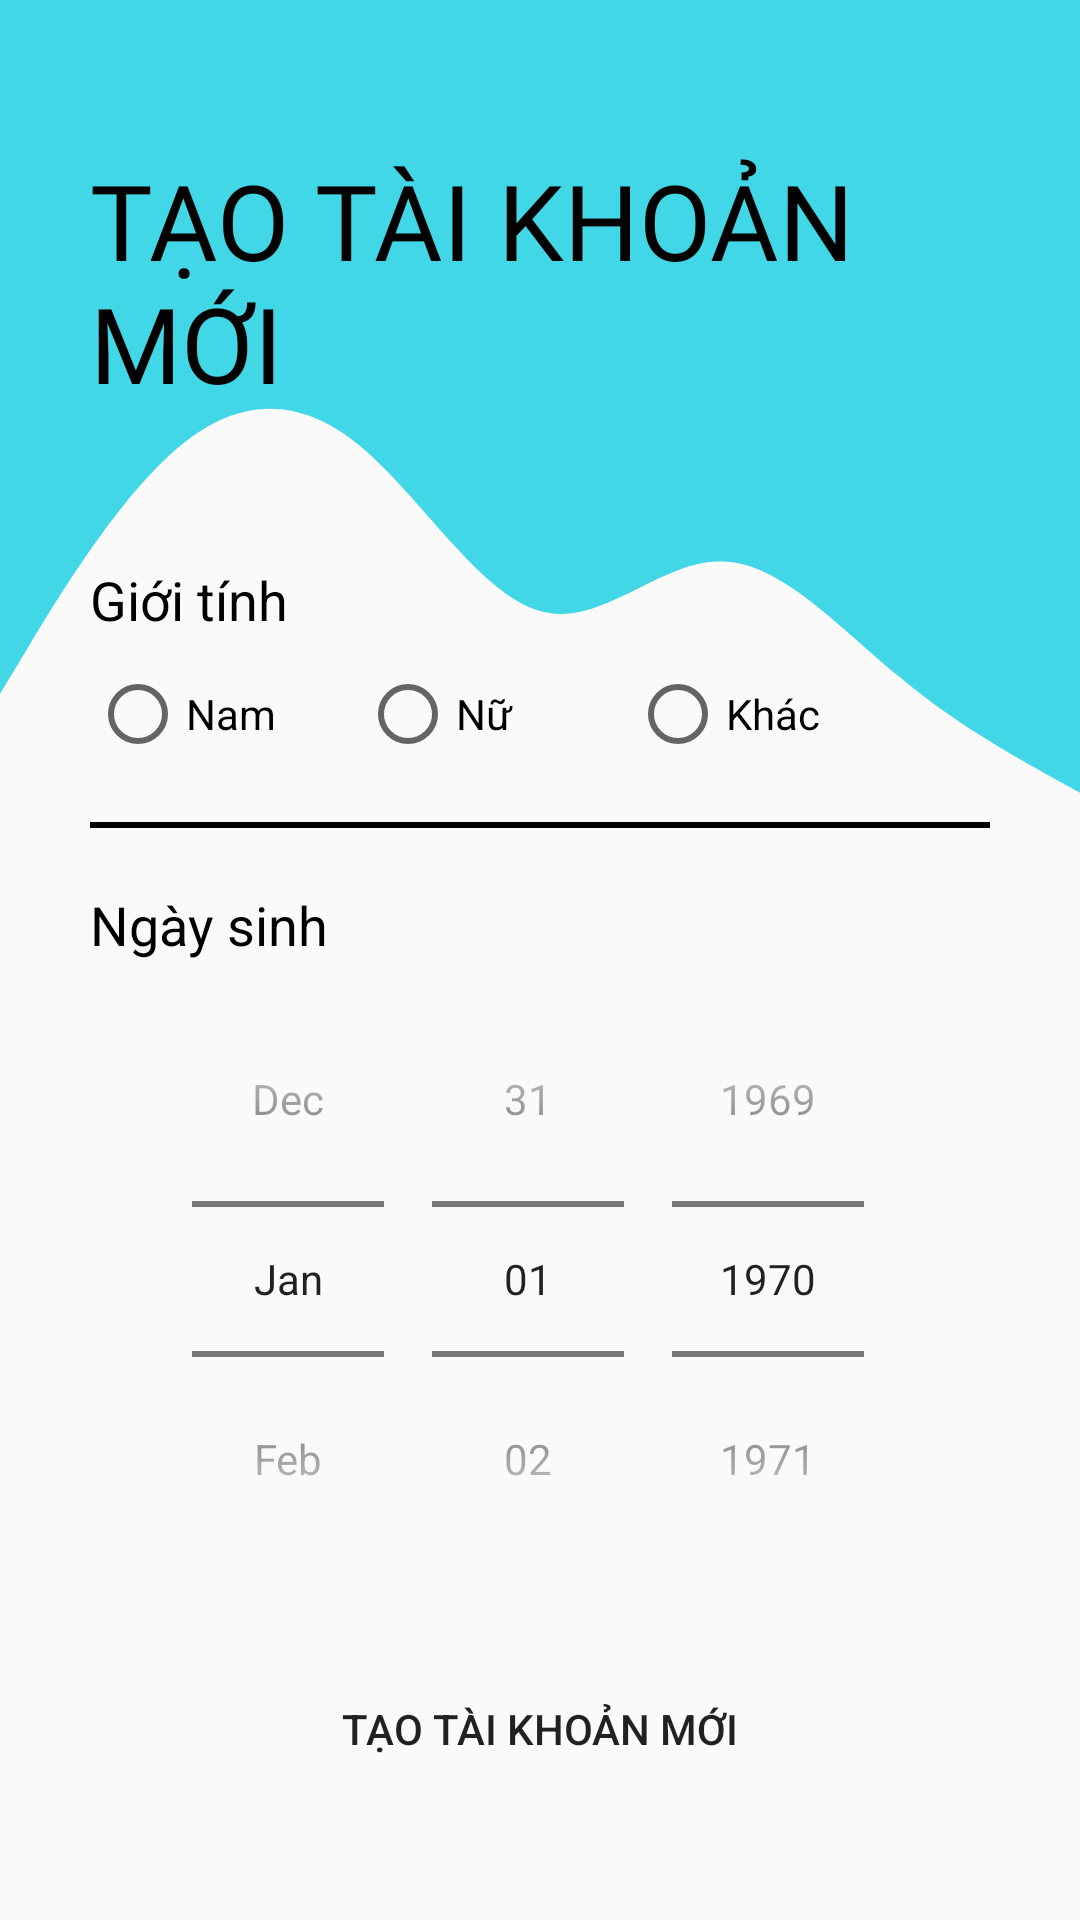

Write the Android layout XML for this screen, with the resource values it uses.
<!-- AndroidManifest.xml: application theme Theme.CoffeStoreApp -->
<!-- res/layout/register2nd_layout.xml -->
<?xml version="1.0" encoding="utf-8"?>
<ScrollView xmlns:android="http://schemas.android.com/apk/res/android"
    xmlns:app="http://schemas.android.com/apk/res-auto"
    xmlns:tools="http://schemas.android.com/tools"
    android:layout_width="match_parent"
    android:layout_height="match_parent"
    tools:context=".Activities.Register2ndActivity"
    android:background="@drawable/ic_background"
    android:padding="30dp"
    >

    <LinearLayout
        android:layout_width="match_parent"
        android:layout_height="wrap_content"
        android:orientation="vertical"
        >
        <ImageView
            android:id="@+id/img_signup_back"
            android:layout_width="wrap_content"
            android:layout_height="wrap_content"
            android:src="@drawable/ic_baseline_arrow_back_24"
            android:padding="5dp"
            android:onClick="backFromRegister2nd"
            />

        <RelativeLayout
            android:layout_width="match_parent"
            android:layout_height="wrap_content"
            >

            <TextView
                android:id="@+id/txt_signup2nd_title"
                android:layout_width="wrap_content"
                android:layout_height="wrap_content"
                android:layout_centerVertical="true"
                android:layout_marginTop="20dp"
                android:fontFamily="@font/muli_black"
                android:text="@string/create_acc"
                android:textAllCaps="true"
                android:textColor="@color/black"
                android:textSize="35sp" />



        </RelativeLayout>
        <LinearLayout
            android:layout_width="match_parent"
            android:layout_height="wrap_content"
            android:orientation="vertical"
            android:layout_marginTop="40dp"
            >
            <TextView
                android:layout_width="wrap_content"
                android:layout_height="wrap_content"
                android:text="Giới tính"
                android:textColor="@color/black"
                android:textSize="18sp"
                />

            <RadioGroup
                android:id="@+id/rg_signup_gender"
                android:layout_width="wrap_content"
                android:layout_height="match_parent"
                android:orientation="horizontal"
                android:layout_marginTop="10dp"
                >

                <RadioButton
                    android:id="@+id/rd_signup_male"
                    android:layout_width="80dp"
                    android:layout_height="wrap_content"
                    android:text="Nam"
                    android:layout_marginEnd="10dp"/>

                <RadioButton
                    android:id="@+id/rd_signup_female"
                    android:layout_width="80dp"
                    android:layout_height="wrap_content"
                    android:text="Nữ"
                    android:layout_marginEnd="10dp"/>

                <RadioButton
                    android:id="@+id/rd_signup_other"
                    android:layout_width="100dp"
                    android:layout_height="wrap_content"
                    android:text="Khác" />
            </RadioGroup>

            <View
                android:layout_width="wrap_content"
                android:layout_height="2dp"
                android:background="@color/black"
                android:layout_marginTop="20dp"
                android:layout_marginBottom="20dp"
                />
            <TextView
                android:layout_width="wrap_content"
                android:layout_height="wrap_content"
                android:text="Ngày sinh"
                android:textColor="@color/black"
                android:textSize="18sp"
                />
            <DatePicker
                android:id="@+id/dt_signup_birthday"
                android:layout_width="match_parent"
                android:layout_height="wrap_content"
                android:datePickerMode="spinner"
                android:calendarViewShown="false"
                android:spinnersShown="true"

                />

        </LinearLayout>

        <Button
            android:id="@+id/btn_signup_next"
            android:layout_width="match_parent"
            android:layout_height="wrap_content"
            android:layout_marginTop="20dp"
            android:background="@drawable/round_button_style"
            android:elevation="5dp"
            android:text="@string/create_acc"
            app:backgroundTint="@color/colorPrimary" />
    </LinearLayout>

</ScrollView>
<!-- resources referenced by this layout -->
<resources>
  <color name="black">#FF000000</color>
  <color name="colorPrimary">#42d7e6</color>
  <!-- drawable ic_background (drawable) -->
  <vector xmlns:android="http://schemas.android.com/apk/res/android"
      android:width="1440dp"
      android:height="620dp"
      android:viewportWidth="1440"
      android:viewportHeight="620">
    <path
        android:pathData="M0,224L40,208C80,192 160,160 240,144C320,128 400,128 480,144C560,160 640,192 720,197.3C800,203 880,181 960,181.3C1040,181 1120,203 1200,218.7C1280,235 1360,245 1400,250.7L1440,256L1440,0L1400,0C1360,0 1280,0 1200,0C1120,0 1040,0 960,0C880,0 800,0 720,0C640,0 560,0 480,0C400,0 320,0 240,0C160,0 80,0 40,0L0,0Z"
        android:fillColor="@color/colorPrimary"/>
  </vector>
  <string name="create_acc">Tạo tài khoản mới</string>
  <style name="Theme.CoffeStoreApp" parent="Theme.MaterialComponents.Light.NoActionBar.Bridge">
          
          <item name="colorPrimary">@color/purple_500</item>
          <item name="colorPrimaryVariant">@color/purple_700</item>
          <item name="colorOnPrimary">@color/white</item>
          
          <item name="colorSecondary">@color/teal_200</item>
          <item name="colorSecondaryVariant">@color/teal_700</item>
          <item name="colorOnSecondary">@color/black</item>
          
          <item name="android:statusBarColor" tools:targetApi="l">?attr/colorPrimaryVariant</item>
          
      </style>
  <color name="purple_500">#FF6200EE</color>
  <color name="purple_700">#FF3700B3</color>
  <color name="white">#FFFFFFFF</color>
  <color name="teal_200">#FF03DAC5</color>
  <color name="teal_700">#FF018786</color>
</resources>
